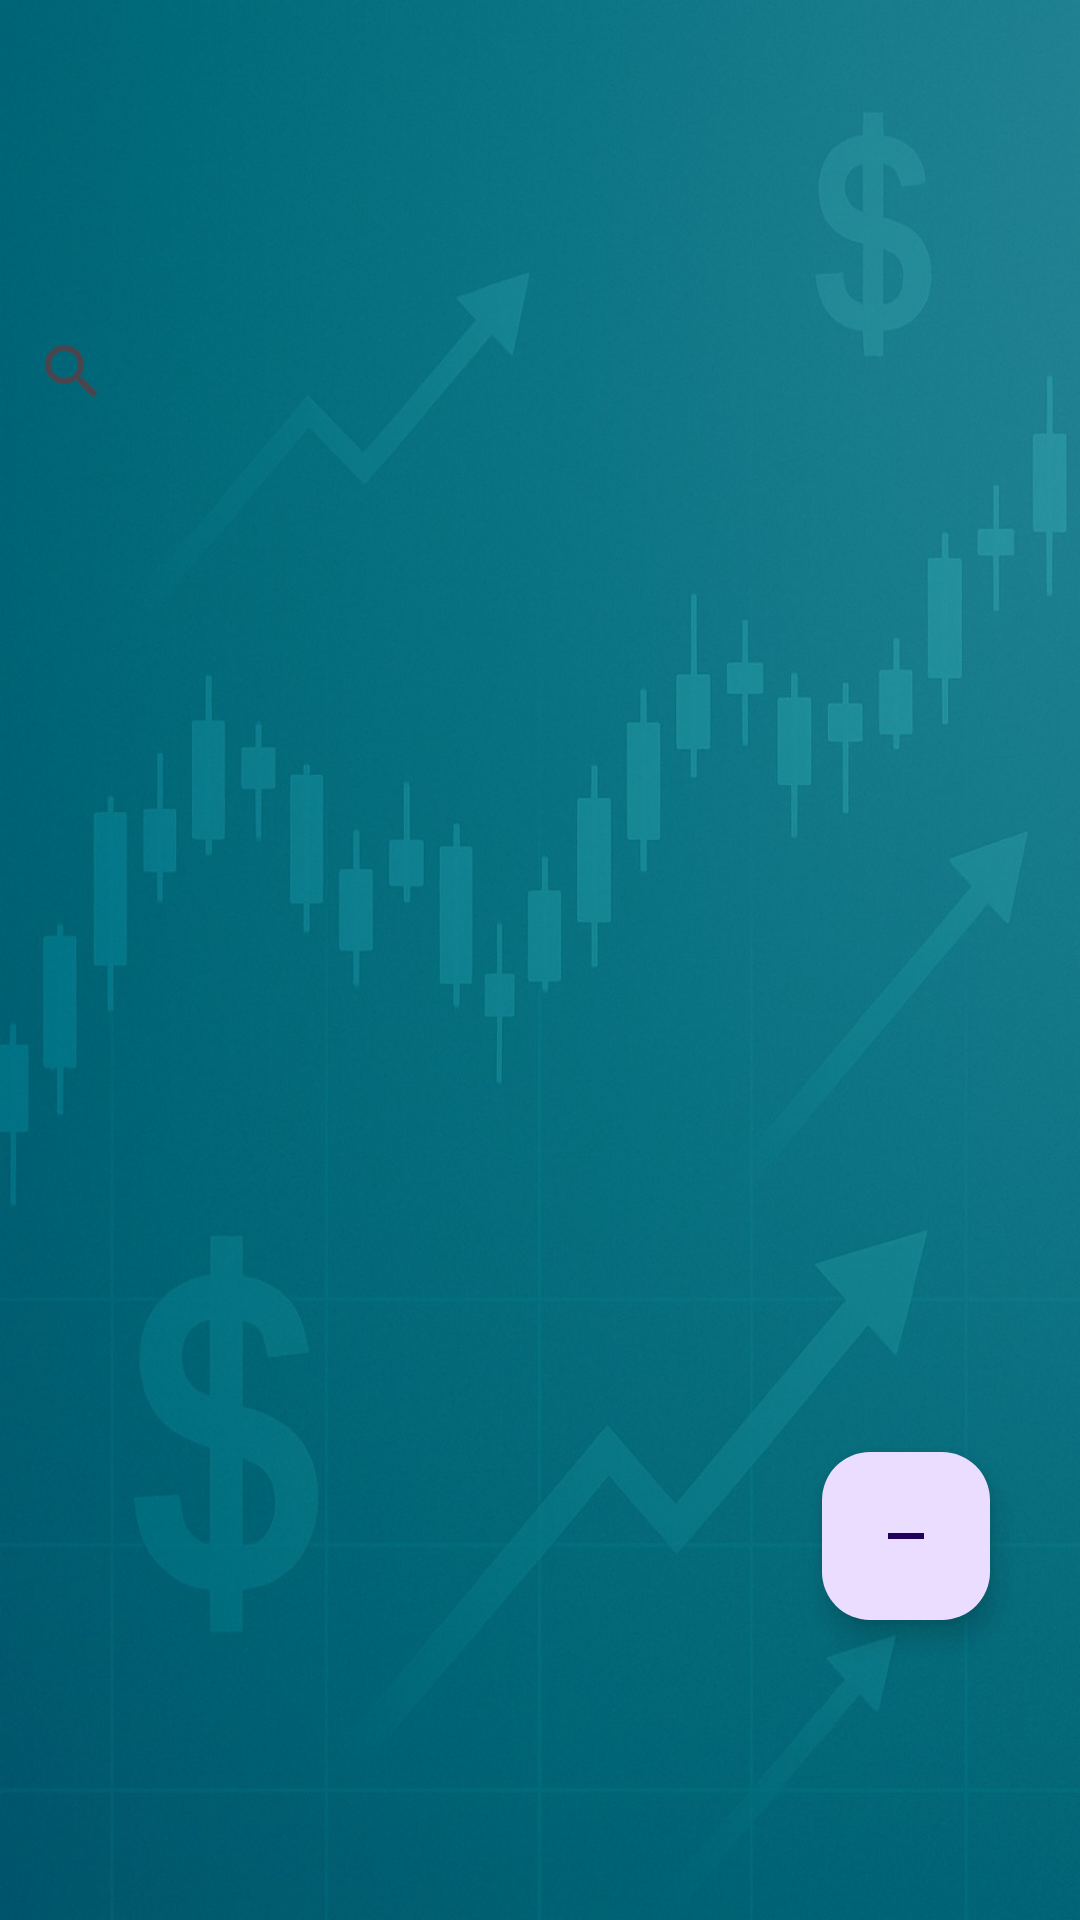

Android layout source for this screen:
<!-- AndroidManifest.xml: application theme Theme.MovingAverageApplication1 -->
<!-- res/layout/fragment_all_stock_selection.xml -->
<?xml version="1.0" encoding="utf-8"?>
<androidx.constraintlayout.widget.ConstraintLayout xmlns:android="http://schemas.android.com/apk/res/android"
    android:layout_width="match_parent"
    android:layout_height="match_parent"
    xmlns:tools="http://schemas.android.com/tools"
    tools:context=".ui.fragment.StocksSelectionFragment"
    xmlns:app="http://schemas.android.com/apk/res-auto">
    <ProgressBar
        android:id="@+id/progress_bar_noview"
        android:layout_width="300dp"
        android:layout_height="300dp"
        android:padding="50dp"
        android:layout_gravity="center"
        android:layout_marginTop="100dp"
        android:visibility="gone"
        app:layout_constraintBottom_toTopOf="@id/loadingText"
        app:layout_constraintEnd_toEndOf="parent"
        app:layout_constraintStart_toStartOf="parent"
        app:layout_constraintTop_toBottomOf="parent" />





    <androidx.appcompat.widget.SearchView
        android:id="@+id/searchView"
        android:visibility="visible"
        android:layout_width="match_parent"
        android:layout_marginTop="100dp"
        android:layout_height="wrap_content"
        android:queryHint="Find stocks you want to follow"
        app:layout_constraintTop_toTopOf="parent"
        app:layout_constraintStart_toStartOf="parent"
        app:layout_constraintEnd_toEndOf="parent" />


    <androidx.recyclerview.widget.RecyclerView
        android:id="@+id/paging_recycler_view"
        android:layout_width="match_parent"
        android:layout_height="0dp"
        android:layout_marginTop="0dp"
        android:padding="0dp"
        app:layout_constraintTop_toBottomOf="@id/searchView"
        app:layout_constraintEnd_toEndOf="parent"
        app:layout_constraintStart_toStartOf="parent"
        android:visibility="visible"

        tools:listitem="@layout/stock_layout" />

    <androidx.recyclerview.widget.RecyclerView
        android:id="@+id/searchingRecyclerView"
        android:layout_width="match_parent"
        android:layout_height="0dp"
        android:layout_marginTop="150dp"
        android:padding="0dp"
        app:layout_constraintEnd_toEndOf="parent"

        app:layout_constraintTop_toTopOf="parent"
        android:visibility="gone"
        tools:listitem="@layout/stock_layout" />



   <com.google.android.material.floatingactionbutton.FloatingActionButton
    android:layout_width="wrap_content"
    android:layout_height="wrap_content"
    android:src="@drawable/minus_24"
    android:layout_marginEnd="30dp"
    android:layout_marginBottom="100dp"

    app:layout_constraintBottom_toBottomOf="parent"
    app:layout_constraintEnd_toEndOf="parent"
    android:id="@+id/returntoselected" />


    <ProgressBar
        android:id="@+id/progress_bar_pager"
        style="@android:style/Widget.ProgressBar.Horizontal"
        android:layout_width="330dp"
        android:layout_height="40dp"
        android:layout_gravity="center"
        android:padding="1dp"
        android:visibility="gone"
        android:layout_marginTop="-100dp"
        app:layout_constraintEnd_toEndOf="parent"
        app:layout_constraintStart_toStartOf="parent"
        app:layout_constraintTop_toBottomOf="parent" />

    <TextView
        android:id="@+id/loadingText"
        android:layout_width="wrap_content"
        android:layout_height="wrap_content"
        android:layout_gravity="center"
        android:text="@string/loading"
        android:textColor="@color/white"
        android:textSize="20sp"
        android:visibility="gone"
        app:layout_constraintEnd_toEndOf="parent"
        app:layout_constraintStart_toStartOf="parent"
        android:layout_marginTop="-35dp"
        app:layout_constraintTop_toBottomOf="@id/progress_bar_pager" />




</androidx.constraintlayout.widget.ConstraintLayout>
<!-- res/layout/stock_layout.xml (included above) -->
<?xml version="1.0" encoding="utf-8"?>
<androidx.cardview.widget.CardView xmlns:android="http://schemas.android.com/apk/res/android"
    android:id="@+id/stock_card_view"
    android:layout_width="match_parent"
    android:layout_height="120dp"
    xmlns:app="http://schemas.android.com/apk/res-auto"
    app:cardUseCompatPadding="true"
    app:contentPadding="10dp"
    app:cardCornerRadius="10dp"
    android:background="@color/black">

    <LinearLayout
        android:layout_width="match_parent"
        android:layout_height="wrap_content"
        android:orientation="horizontal">

        <ImageView
            android:id="@+id/stock_image"
            android:layout_width="80dp"
            android:layout_height="80dp"
            android:src="@mipmap/empty_stock_logo_round"
            android:backgroundTint="@color/design_default_color_error"
            android:contentDescription="@string/stock_image_description"/>

        <ProgressBar
            android:layout_width="80dp"
            android:layout_height="match_parent"
            android:layout_marginStart="-80dp"
            android:visibility="gone"
            android:id="@+id/picture_progress_bar"/>

        <LinearLayout
            android:layout_width="match_parent"
            android:layout_height="match_parent"
            android:orientation="vertical"
            android:layout_marginStart="20sp">

            <TextView
                android:id="@+id/stock_title"
                android:layout_width="match_parent"
                android:layout_height="wrap_content"
                android:text="@string/stock_title_placeholder"
                android:textColor="@android:color/white"
                android:textSize="20sp"
                android:textStyle="bold" />

            <TextView
                android:layout_width="match_parent"
                android:layout_height="wrap_content"
                android:textSize="15sp"
                android:text="@string/stock_ticker_placeholder"
                android:id="@+id/stock_ticker"
                android:layout_marginTop="6dp"
                android:textColor="@android:color/holo_blue_dark" />

            <TextView
                android:layout_width="match_parent"
                android:layout_height="wrap_content"
                android:textSize="15sp"
                android:text="@string/stock_price_placeholder"
                android:id="@+id/stock_price"
                android:textColor="@android:color/holo_green_light"
                android:layout_marginTop="6dp" />

        </LinearLayout>

    </LinearLayout>

</androidx.cardview.widget.CardView>
<!-- resources referenced by this layout -->
<resources>
  <color name="black">#FF000000</color>
  <color name="white">#FFFFFFFF</color>
  <!-- drawable minus_24 (drawable) -->
  <vector xmlns:android="http://schemas.android.com/apk/res/android" android:height="24dp" android:tint="#B2B2B2" android:viewportHeight="960" android:viewportWidth="960" android:width="24dp">
        
      <path android:fillColor="@android:color/white" android:pathData="M240,520L240,440L720,440L720,520L240,520Z"/>
      
  </vector>
  <!-- mipmap empty_stock_logo_round: webp bitmap (mipmap-hdpi, 3418 bytes) -->
  <string name="loading">Loading...</string>
  <string name="stock_image_description">Stock Image</string>
  <string name="stock_price_placeholder">Stock Price</string>
  <string name="stock_ticker_placeholder">Stock Ticker</string>
  <string name="stock_title_placeholder">Stock Title</string>
  <style name="Theme.MovingAverageApplication1" parent="Base.Theme.MovingAverageApplication1" />
  <style name="Base.Theme.MovingAverageApplication1" parent="Theme.Material3.DayNight.NoActionBar">
  
          <item name="android:windowBackground">@drawable/launch_background</item>
      </style>
  <!-- drawable launch_background (drawable) -->
  <?xml version="1.0" encoding="utf-8"?>
  <layer-list xmlns:android="http://schemas.android.com/apk/res/android">
      <item>
          <bitmap
              android:src="@drawable/login"
              android:gravity="fill" />
      </item>
  </layer-list>
  <!-- drawable login: jpeg bitmap (drawable, 136633 bytes) -->
</resources>
